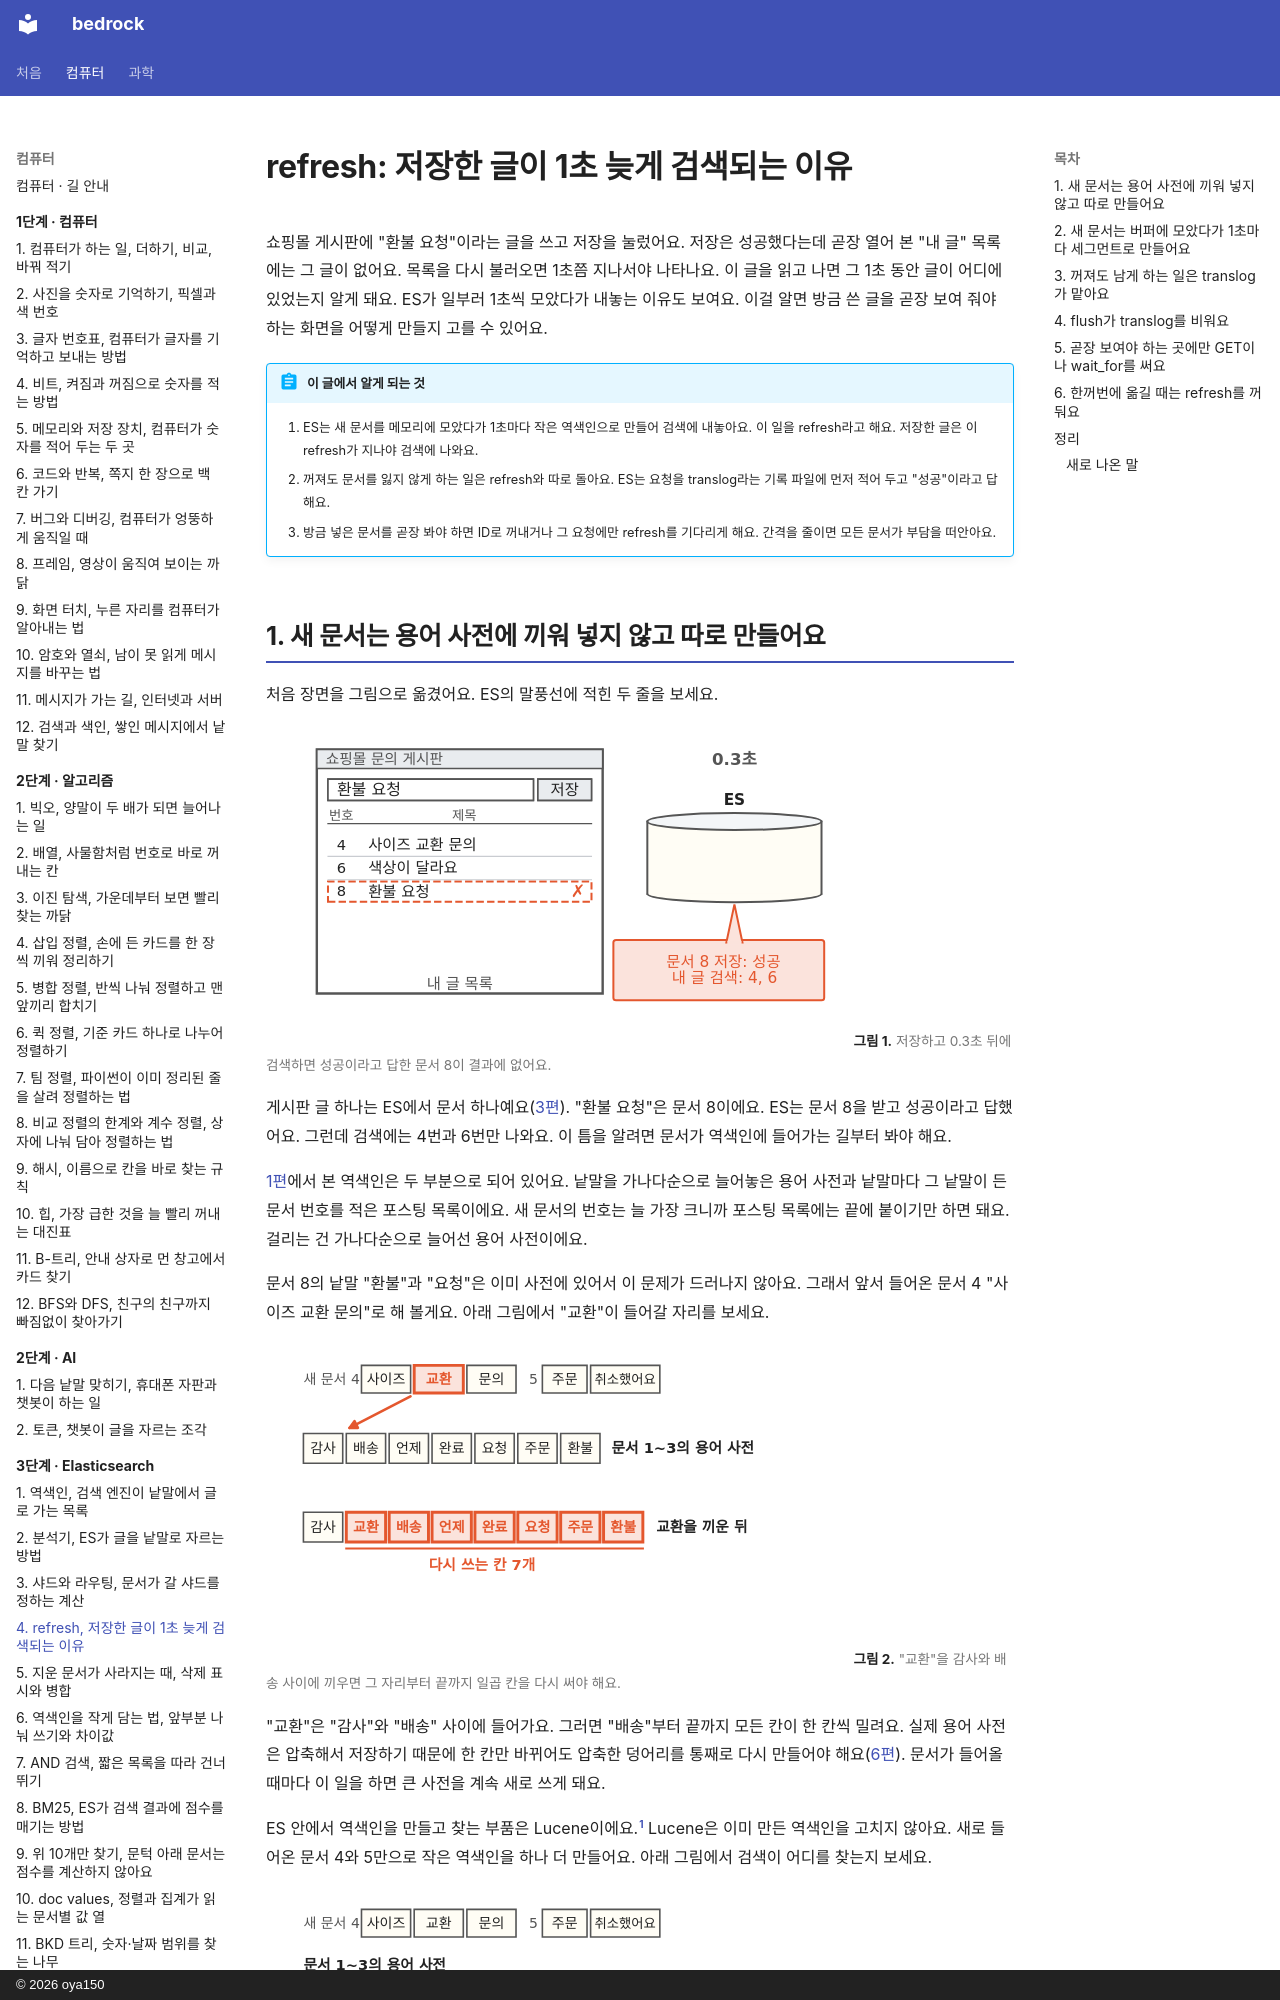

repository: oya150/bedrock · page: elasticsearch/04-refresh/index.html · generator: mkdocs · copyright: © 2026 oya150

# refresh: 저장한 글이 1초 늦게 검색되는 이유

쇼핑몰 게시판에 "환불 요청"이라는 글을 쓰고 저장을 눌렀어요. 저장은 성공했다는데 곧장 열어 본 "내 글" 목록에는 그 글이 없어요. 목록을 다시 불러오면 1초쯤 지나서야 나타나요. 이 글을 읽고 나면 그 1초 동안 글이 어디에 있었는지 알게 돼요. ES가 일부러 1초씩 모았다가 내놓는 이유도 보여요. 이걸 알면 방금 쓴 글을 곧장 보여 줘야 하는 화면을 어떻게 만들지 고를 수 있어요.

!!! abstract "이 글에서 알게 되는 것"
    1. ES는 새 문서를 메모리에 모았다가 1초마다 작은 역색인으로 만들어 검색에 내놓아요. 이 일을 refresh라고 해요. 저장한 글은 이 refresh가 지나야 검색에 나와요.
    2. 꺼져도 문서를 잃지 않게 하는 일은 refresh와 따로 돌아요. ES는 요청을 translog라는 기록 파일에 먼저 적어 두고 "성공"이라고 답해요.
    3. 방금 넣은 문서를 곧장 봐야 하면 ID로 꺼내거나 그 요청에만 refresh를 기다리게 해요. 간격을 줄이면 모든 문서가 부담을 떠안아요.
